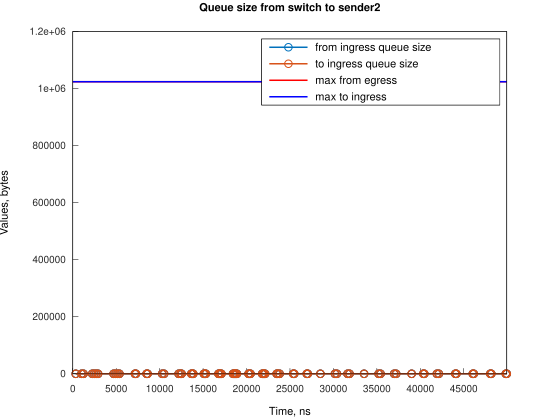

Source data for this figure (header and first rows):
Time, from_ingress_queue_size, to_ingress_queue_size
341.4, 1, nan
341.4, 0, 0
1011, 1, 0
1011, 0, 0
1232, 1, 0
1232, 0, 0
2239, 1, 0
2239, 0, 0
2462, 1, 0
2462, 0, 0
2685, 1, 0
2685, 0, 0
2908, 1, 0
2908, 0, 0
4698, 1, 0
4698, 0, 0
4923, 1, 0
4924, 0, 0
5147, 1, 0
5147, 0, 0
5367, 1, 0
5368, 0, 0
7157, 1, 0
7157, 0, 0
7268, 1, 0
7268, 0, 0
8498, 1, 0
8498, 0, 0
8610, 1, 0
8610, 0, 0
10286, 1, 0
10286, 0, 0
10508, 1, 0
10508, 0, 0
12186, 1, 0
12186, 0, 0
12408, 1, 0
12408, 0, 0
12523, 1, 0
12523, 0, 0
13641, 1, 0
13641, 0, 0
13750, 1, 0
13750, 0, 0
13862, 1, 0
13862, 0, 0
15092, 1, 0
15092, 0, 0
15203, 1, 0
15203, 0, 0
15314, 1, 0
15314, 0, 0
16769, 1, 0
16769, 0, 0
16880, 1, 0
16880, 0, 0
16990, 1, 0
16990, 0, 0
17102, 1, 0
17102, 0, 0
... 84 more rows
